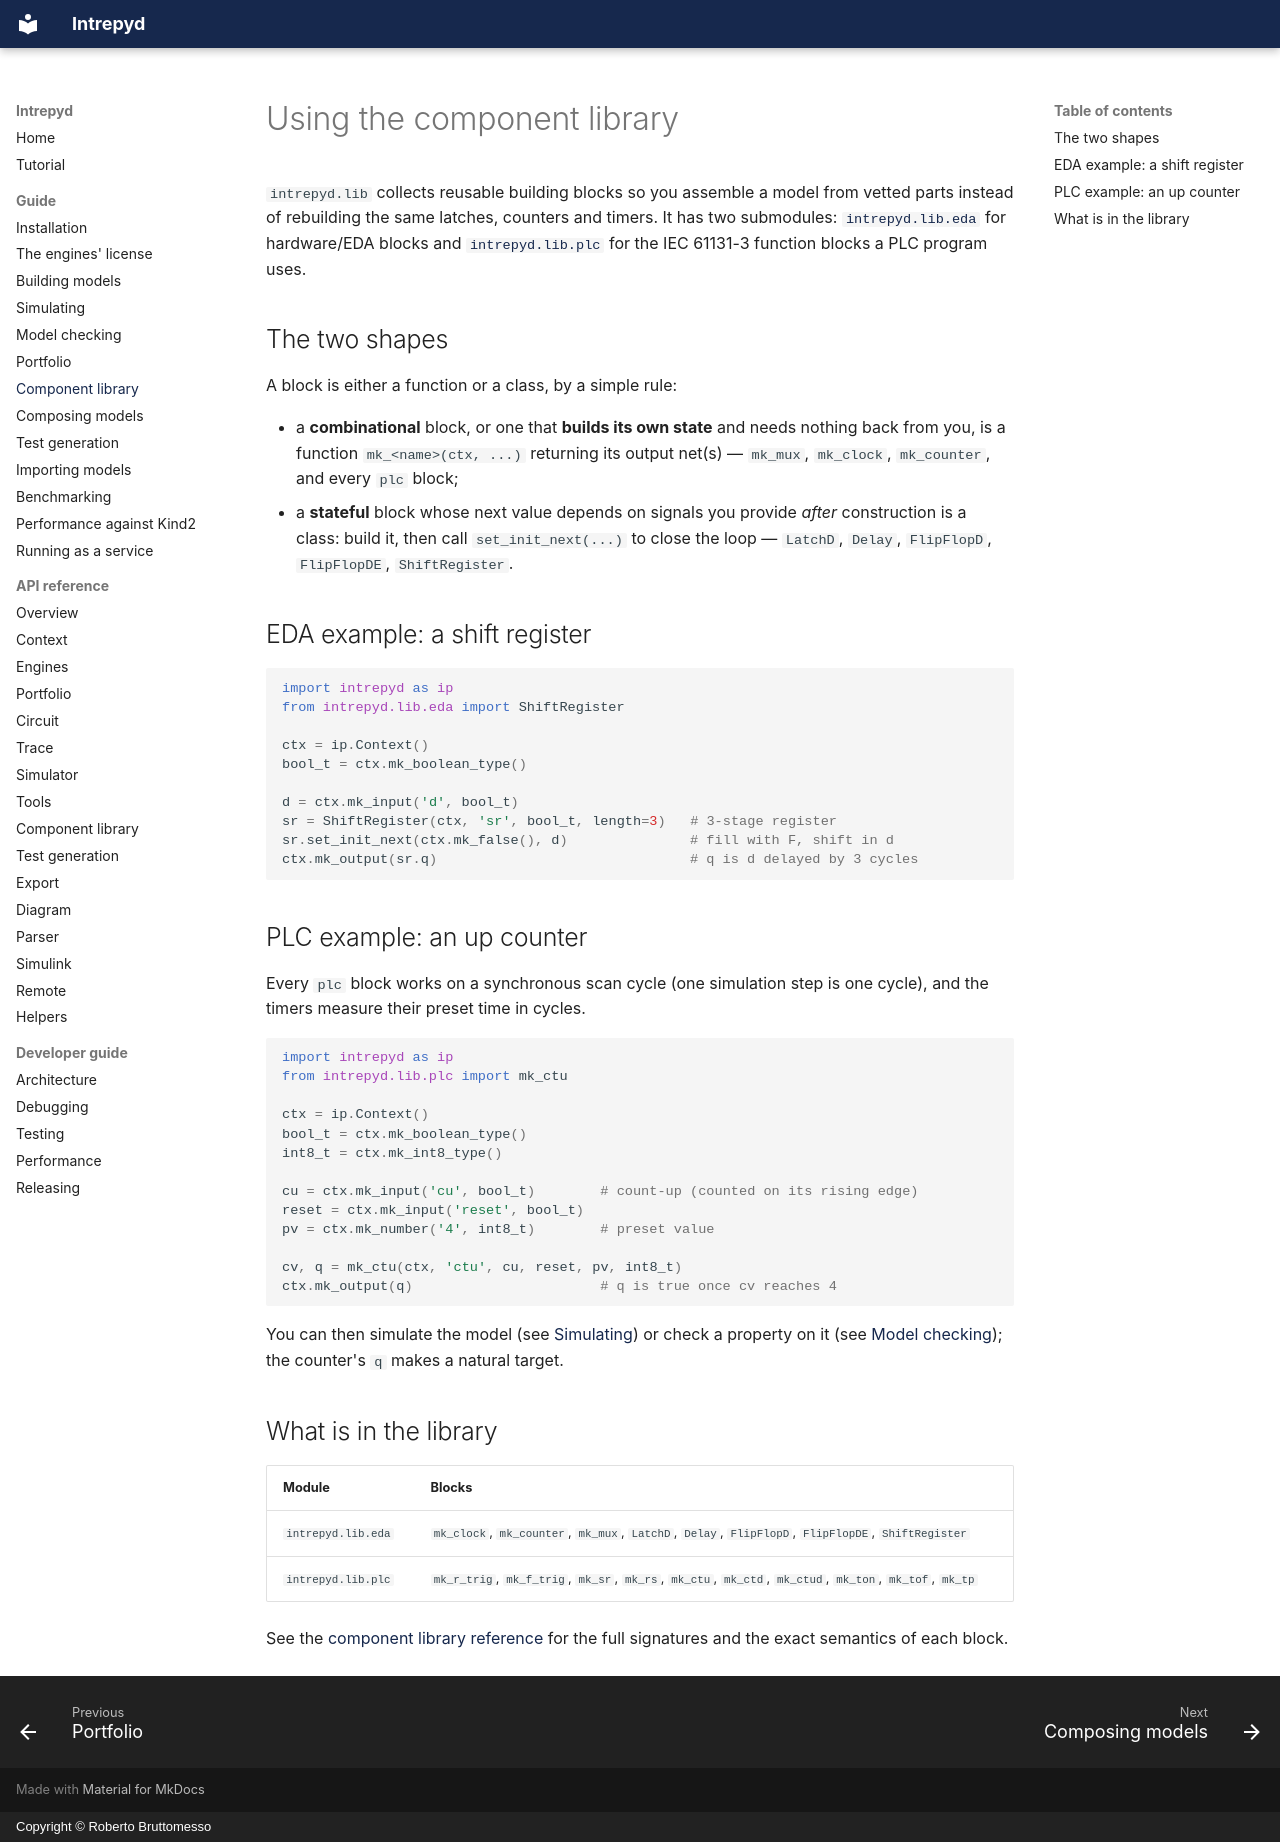

repository: formalmethods/intrepyd · page: guide/components/index.html · generator: mkdocs · copyright: Copyright © Roberto Bruttomesso

# Using the component library

`intrepyd.lib` collects reusable building blocks so you assemble a model from
vetted parts instead of rebuilding the same latches, counters and timers. It
has two submodules: [`intrepyd.lib.eda`](../reference/library.md) for
hardware/EDA blocks and [`intrepyd.lib.plc`](../reference/library.md) for the
IEC 61131-3 function blocks a PLC program uses.

## The two shapes

A block is either a function or a class, by a simple rule:

- a **combinational** block, or one that **builds its own state** and needs
  nothing back from you, is a function `mk_<name>(ctx, ...)` returning its
  output net(s) — `mk_mux`, `mk_clock`, `mk_counter`, and every `plc` block;
- a **stateful** block whose next value depends on signals you provide *after*
  construction is a class: build it, then call `set_init_next(...)` to close
  the loop — `LatchD`, `Delay`, `FlipFlopD`, `FlipFlopDE`, `ShiftRegister`.

## EDA example: a shift register

```python
import intrepyd as ip
from intrepyd.lib.eda import ShiftRegister

ctx = ip.Context()
bool_t = ctx.mk_boolean_type()

d = ctx.mk_input('d', bool_t)
sr = ShiftRegister(ctx, 'sr', bool_t, length=3)   # 3-stage register
sr.set_init_next(ctx.mk_false(), d)               # fill with F, shift in d
ctx.mk_output(sr.q)                               # q is d delayed by 3 cycles
```

## PLC example: an up counter

Every `plc` block works on a synchronous scan cycle (one simulation step is one
cycle), and the timers measure their preset time in cycles.

```python
import intrepyd as ip
from intrepyd.lib.plc import mk_ctu

ctx = ip.Context()
bool_t = ctx.mk_boolean_type()
int8_t = ctx.mk_int8_type()

cu = ctx.mk_input('cu', bool_t)        # count-up (counted on its rising edge)
reset = ctx.mk_input('reset', bool_t)
pv = ctx.mk_number('4', int8_t)        # preset value

cv, q = mk_ctu(ctx, 'ctu', cu, reset, pv, int8_t)
ctx.mk_output(q)                       # q is true once cv reaches 4
```

You can then simulate the model (see [Simulating](simulating.md)) or check a
property on it (see [Model checking](model-checking.md)); the counter's `q`
makes a natural target.

## What is in the library

| Module | Blocks |
| ------ | ------ |
| `intrepyd.lib.eda` | `mk_clock`, `mk_counter`, `mk_mux`, `LatchD`, `Delay`, `FlipFlopD`, `FlipFlopDE`, `ShiftRegister` |
| `intrepyd.lib.plc` | `mk_r_trig`, `mk_f_trig`, `mk_sr`, `mk_rs`, `mk_ctu`, `mk_ctd`, `mk_ctud`, `mk_ton`, `mk_tof`, `mk_tp` |

See the [component library reference](../reference/library.md) for the full
signatures and the exact semantics of each block.
